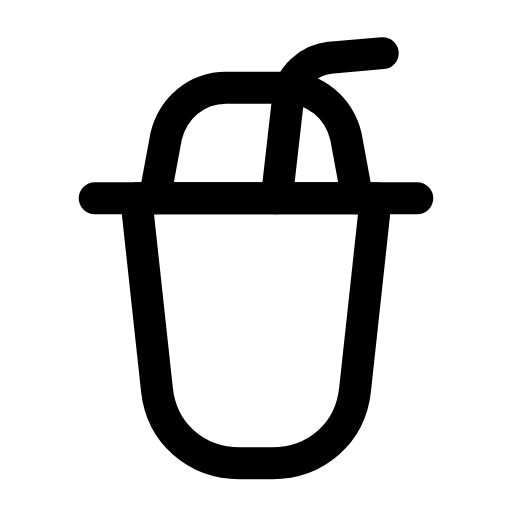
t = 0.00 s
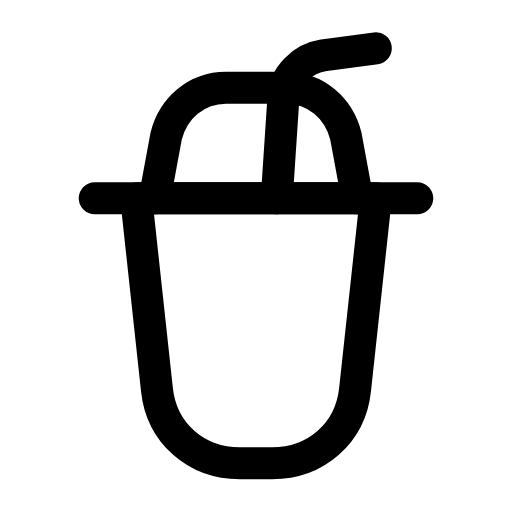
t = 0.29 s
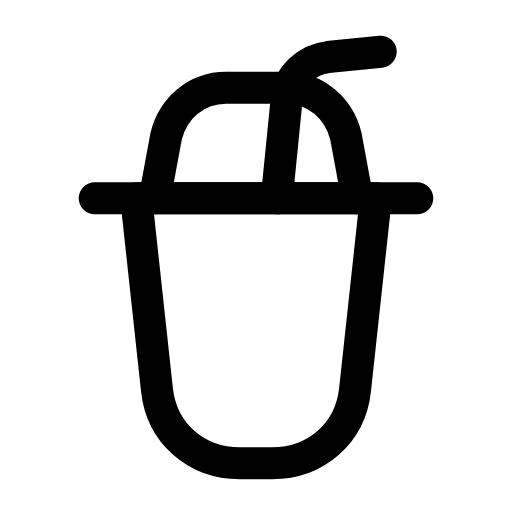
t = 0.55 s
t = 0.80 s: frame unchanged from t = 0.00 s, image omitted
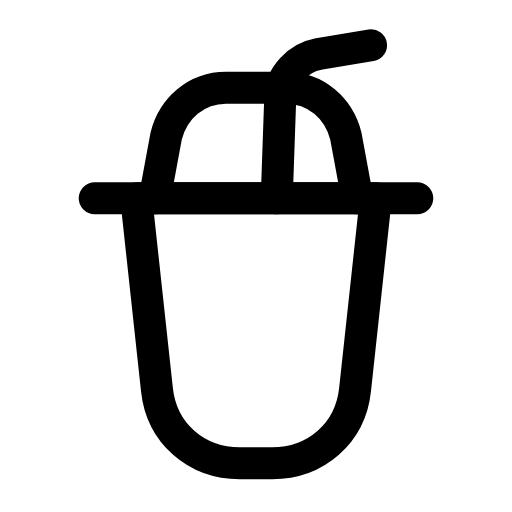
t = 1.12 s
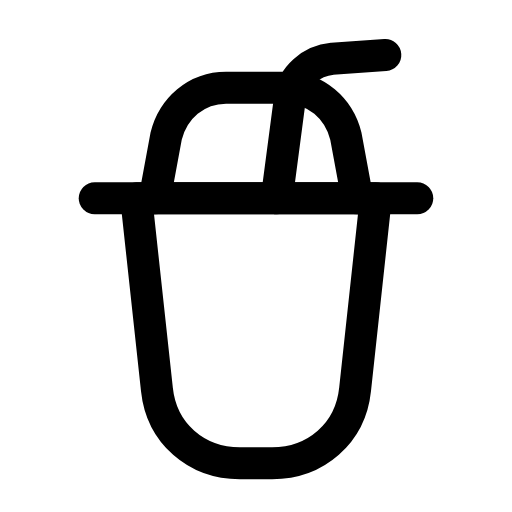
t = 1.37 s

The animated SVG that drew these frames (rendered in a browser with its animation timeline set to each time). Animation: 1 SMIL element (animateTransform=1); one cycle of 1.65 s, repeats indefinitely.

<svg xmlns="http://www.w3.org/2000/svg" width="24" height="24" viewBox="0 0 24 24" fill="none"><g transform="translate(-0.96 -0.965) scale(1.08)"><path stroke="currentColor" stroke-width="1.389" stroke-linecap="round" stroke-linejoin="round" fill="none" d="M6.8 9.5L17.2 9.5L16.3 17.8C16.1 19.7 14.6 21 12.7 21L11.3 21C9.4 21 7.9 19.7 7.7 17.8L6.8 9.5Z"></path><line stroke="currentColor" stroke-width="1.389" stroke-linecap="round" stroke-linejoin="round" fill="none" x1="5" y1="9.5" x2="19" y2="9.5"></line><path stroke="currentColor" stroke-width="1.389" stroke-linecap="round" stroke-linejoin="round" fill="none" d="M7.6 9.5L8.1 6.8C8.4 5.6 9.4 4.7 10.7 4.7L13.3 4.7C14.6 4.7 15.6 5.6 15.9 6.8L16.4 9.5"></path><path stroke="currentColor" stroke-width="1.389" stroke-linecap="round" stroke-linejoin="round" fill="none" d="M12.9 9.5L13.4 5.1C13.5 4.2 14.3 3.5 15.2 3.4L17.5 3.2"><animateTransform attributeName="transform" type="rotate" values="0 12.9 9.5;6 12.9 9.5;-4.5 12.9 9.5;0 12.9 9.5;0 12.9 9.5;-4.5 12.9 9.5;6 12.9 9.5;0 12.9 9.5;0 12.9 9.5" keyTimes="0;0.135;0.2925;0.45;0.6;0.705;0.81;0.9;1" dur="1.65s" repeatCount="indefinite" calcMode="spline" keySplines="0.16 1 0.3 1;0.16 1 0.3 1;0.16 1 0.3 1;0.16 1 0.3 1;0.16 1 0.3 1;0.16 1 0.3 1;0.16 1 0.3 1;0.16 1 0.3 1"/></path></g></svg>
